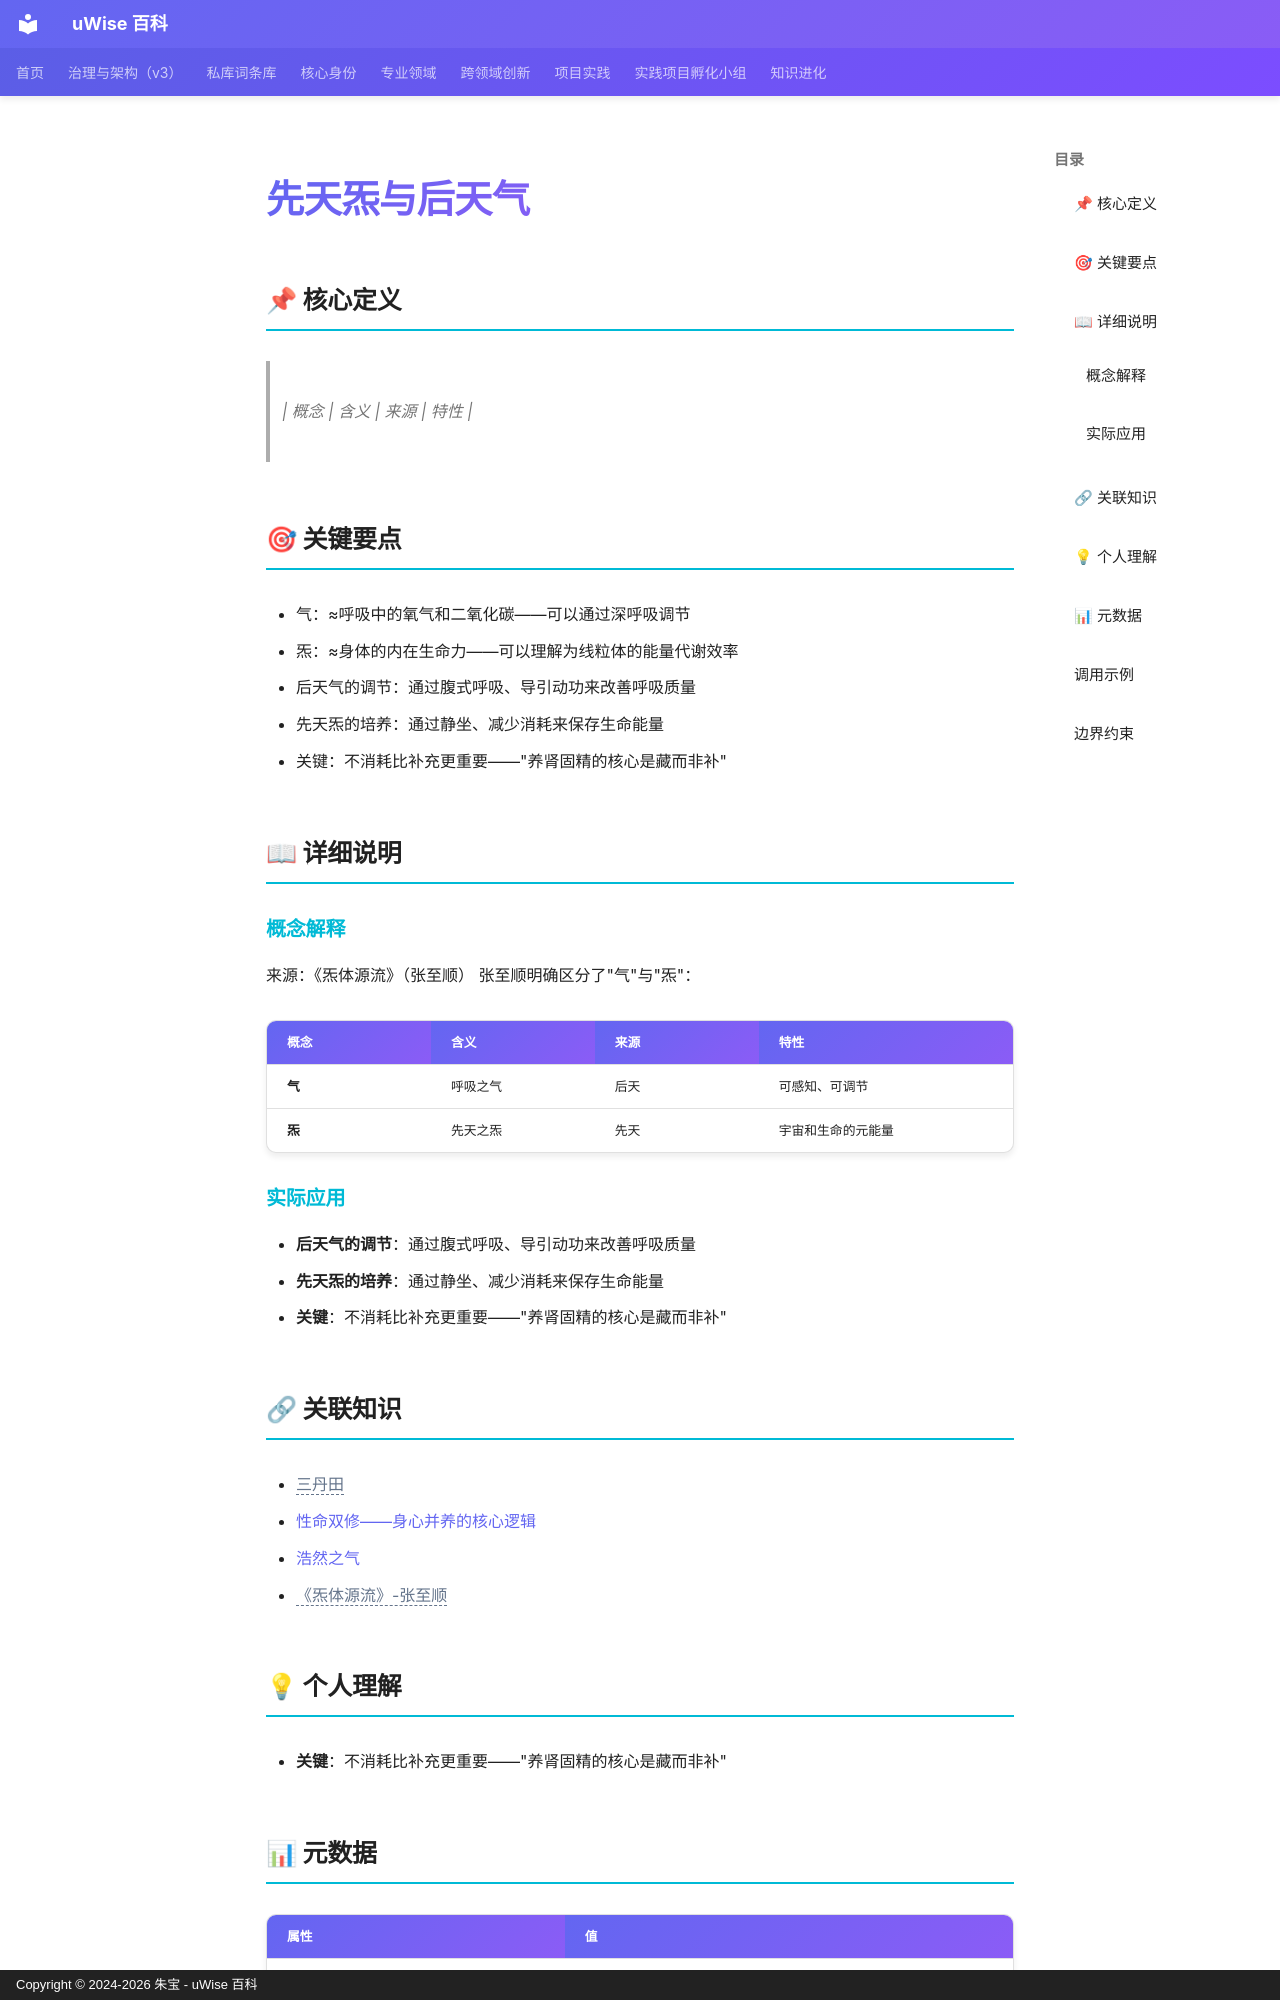

repository: zhubao315/uWise · page: vault-encyclopedia/md-75a9769a/index.html · generator: mkdocs · copyright: Copyright © 2024-2026 朱宝 - uWise 百科

---
title: "先天炁与后天气"
description: "| 概念 | 含义 | 来源 | 特性 |"
---

# 先天炁与后天气

## 📌 核心定义

> | 概念 | 含义 | 来源 | 特性 |

## 🎯 关键要点

- 气：≈呼吸中的氧气和二氧化碳——可以通过深呼吸调节
- 炁：≈身体的内在生命力——可以理解为线粒体的能量代谢效率
- 后天气的调节：通过腹式呼吸、导引动功来改善呼吸质量
- 先天炁的培养：通过静坐、减少消耗来保存生命能量
- 关键：不消耗比补充更重要——"养肾固精的核心是藏而非补"

## 📖 详细说明

### 概念解释
来源：《炁体源流》（张至顺）
张至顺明确区分了"气"与"炁"：

| 概念 | 含义 | 来源 | 特性 |
|------|------|------|------|
| **气** | 呼吸之气 | 后天 | 可感知、可调节 |
| **炁** | 先天之炁 | 先天 | 宇宙和生命的元能量 |


### 实际应用

- **后天气的调节**：通过腹式呼吸、导引动功来改善呼吸质量
- **先天炁的培养**：通过静坐、减少消耗来保存生命能量
- **关键**：不消耗比补充更重要——"养肾固精的核心是藏而非补"

## 🔗 关联知识

- <span class="uw-unresolved" data-target="三丹田" title="未解析的双链目标：三丹田">三丹田</span>
- [性命双修——身心并养的核心逻辑](../md-1c79f270/)
- [浩然之气](../md-1ed47dfd/)
- <span class="uw-unresolved" data-target="《炁体源流》-张至顺" title="未解析的双链目标：《炁体源流》-张至顺">《炁体源流》-张至顺</span>

## 💡 个人理解

- **关键**：不消耗比补充更重要——"养肾固精的核心是藏而非补"

## 📊 元数据

| 属性 | 值 |
|------|-----|
| 分类代码 | 07-Biology-Health |
| 知识类型 | concept |
| 精修时间 | 2026-06-17 11:53 |

---
